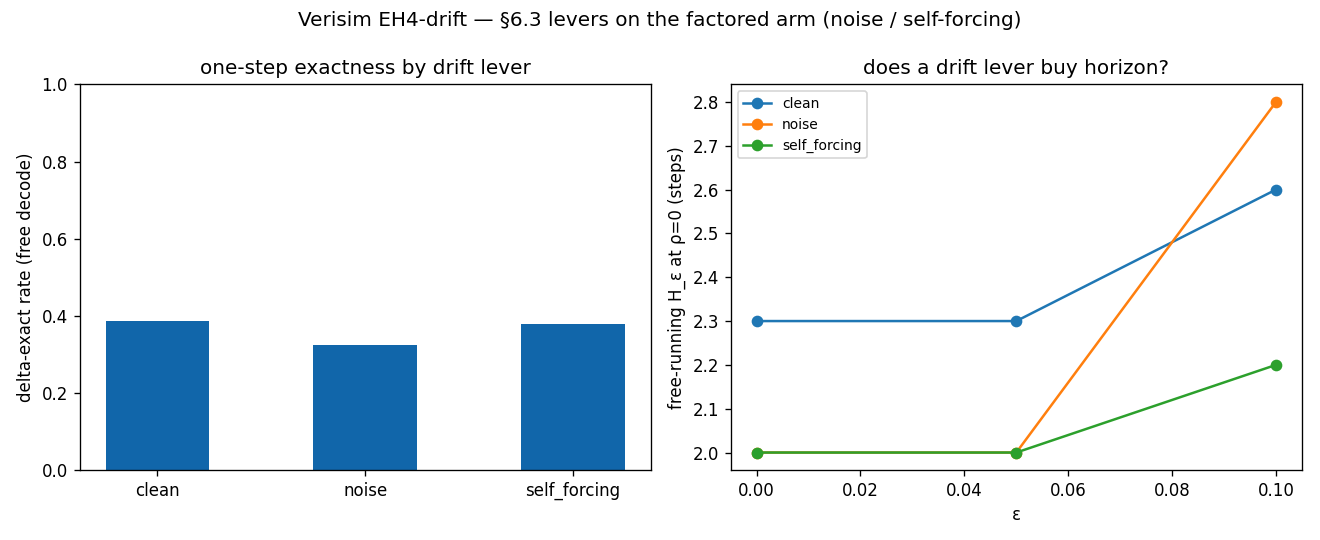

The data file committed next to this chart (first rows):
arm, delta_exact, h@0.0, h@0.05, h@0.1
clean, 0.3875, 2.3, 2.3, 2.6
noise, 0.325, 2, 2, 2.8
self_forcing, 0.3792, 2, 2, 2.2
